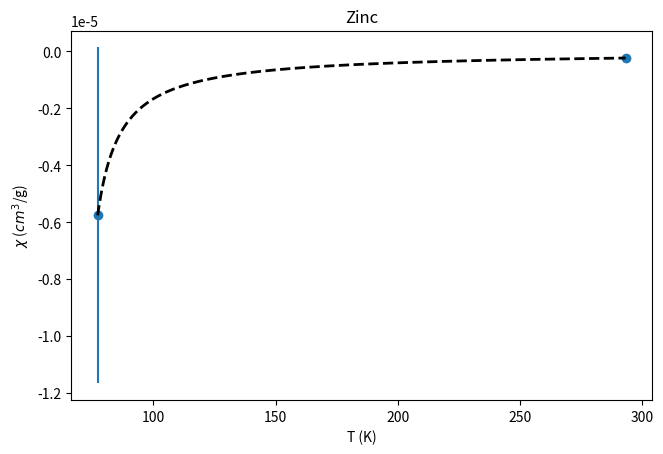

Reproduce this figure in Python. (Note: this script raises an exception after producing the figure.)
import csv
import numpy as np
import matplotlib.pyplot as plt
from scipy.optimize import curve_fit

T = np.array([77.15, 293.25])
TErr = np.array([0.1, 0.1])
chi = np.array([-5.7589E-06, -2.3754E-07])
chiErr = np.array([5.8965E-06, 1.1154E-07])

def frac_fit(x, C, T0):
    return C / (x - T0)

p0 = [1,
      .01]

popt, pcov = curve_fit(frac_fit, T, chi, p0 = p0, sigma = chiErr, absolute_sigma = True)

C, T0 = popt
C_err = np.sqrt(np.diag(pcov))[0]
T0_err = np.sqrt(np.diag(pcov))[1]

N = len(T)
p = len(popt)

residuals = chi - frac_fit(T, C, T0)

print(f"x = ({C:.4e} ± {C_err:.4e}) / (T - ({T0:.4e} ± {T0_err:.4e}) ")

# --- Plot with Matplotlib ---
plt.figure(figsize = (7.5, 4.8))
plt.scatter(T, chi)
plt.errorbar(T, chi, yerr = chiErr, xerr = TErr, fmt = "None")
xfit = np.linspace(min(T), max(T), 1000)
yfit = frac_fit(xfit, C, T0)
plt.plot(xfit, yfit, 'k--', linewidth=2)

plt.xlabel(r"T (K)")
plt.ylabel(r"$\chi$ ($cm^3$/g)")
plt.title("Zinc")
# plt.legend()
plt.savefig("Magnetic Suceptibilty/Plots/Zinc.png")
plt.show()

plt.figure()
plt.scatter(T, residuals)
plt.axhline(0, color='k')
plt.title("Residuals")
plt.show()
